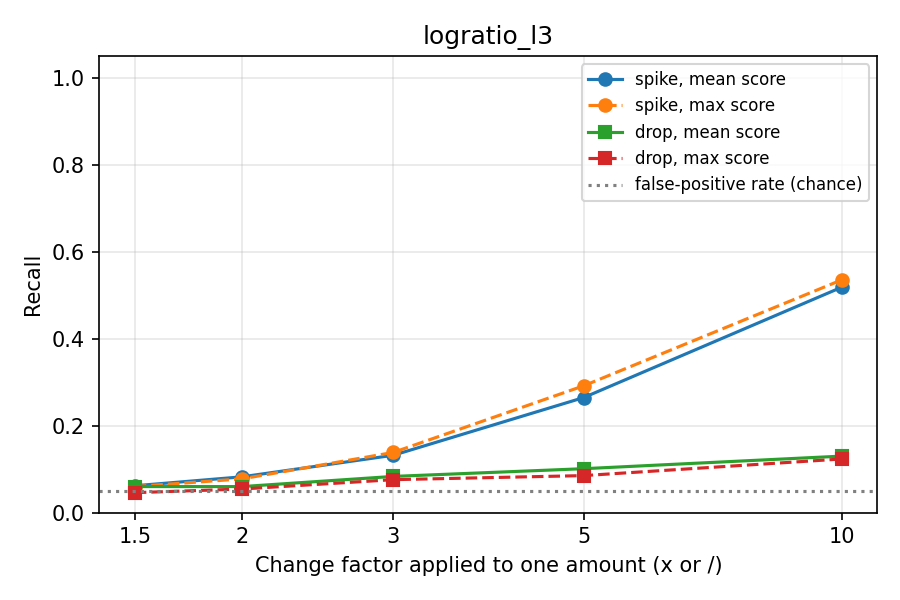

Values plotted in this chart, from the file beside it:
score, threshold, kind, factor, recall, false_positive_rate, n, recall_ci_low, recall_ci_high
mean, 0.5218, spike, 1.5, 0.06168, 0.05047, 1070, 0.04878, 0.07772
mean, 0.5218, drop, 1.5, 0.05981, 0.05047, 1070, 0.04712, 0.07566
mean, 0.5218, spike, 2.0, 0.08224, 0.05047, 1070, 0.06724, 0.1002
mean, 0.5218, drop, 2.0, 0.05981, 0.05047, 1070, 0.04712, 0.07566
mean, 0.5218, spike, 3.0, 0.1318, 0.05047, 1070, 0.1128, 0.1534
mean, 0.5218, drop, 3.0, 0.08318, 0.05047, 1070, 0.06808, 0.1013
mean, 0.5218, spike, 5.0, 0.2645, 0.05047, 1070, 0.2389, 0.2917
mean, 0.5218, drop, 5.0, 0.1009, 0.05047, 1070, 0.08429, 0.1204
mean, 0.5218, spike, 10.0, 0.5187, 0.05047, 1070, 0.4887, 0.5485
mean, 0.5218, drop, 10.0, 0.1299, 0.05047, 1070, 0.1111, 0.1514
max, 1.692, spike, 1.5, 0.05981, 0.05047, 1070, 0.04712, 0.07566
max, 1.692, drop, 1.5, 0.04579, 0.05047, 1070, 0.03481, 0.06003
max, 1.692, spike, 2.0, 0.07757, 0.05047, 1070, 0.06301, 0.09515
max, 1.692, drop, 2.0, 0.05421, 0.05047, 1070, 0.04216, 0.06944
max, 1.692, spike, 3.0, 0.1383, 0.05047, 1070, 0.1189, 0.1603
max, 1.692, drop, 3.0, 0.0757, 0.05047, 1070, 0.06132, 0.09311
max, 1.692, spike, 5.0, 0.2916, 0.05047, 1070, 0.2651, 0.3195
max, 1.692, drop, 5.0, 0.08505, 0.05047, 1070, 0.06978, 0.1033
max, 1.692, spike, 10.0, 0.5355, 0.05047, 1070, 0.5056, 0.5652
max, 1.692, drop, 10.0, 0.1234, 0.05047, 1070, 0.105, 0.1444
